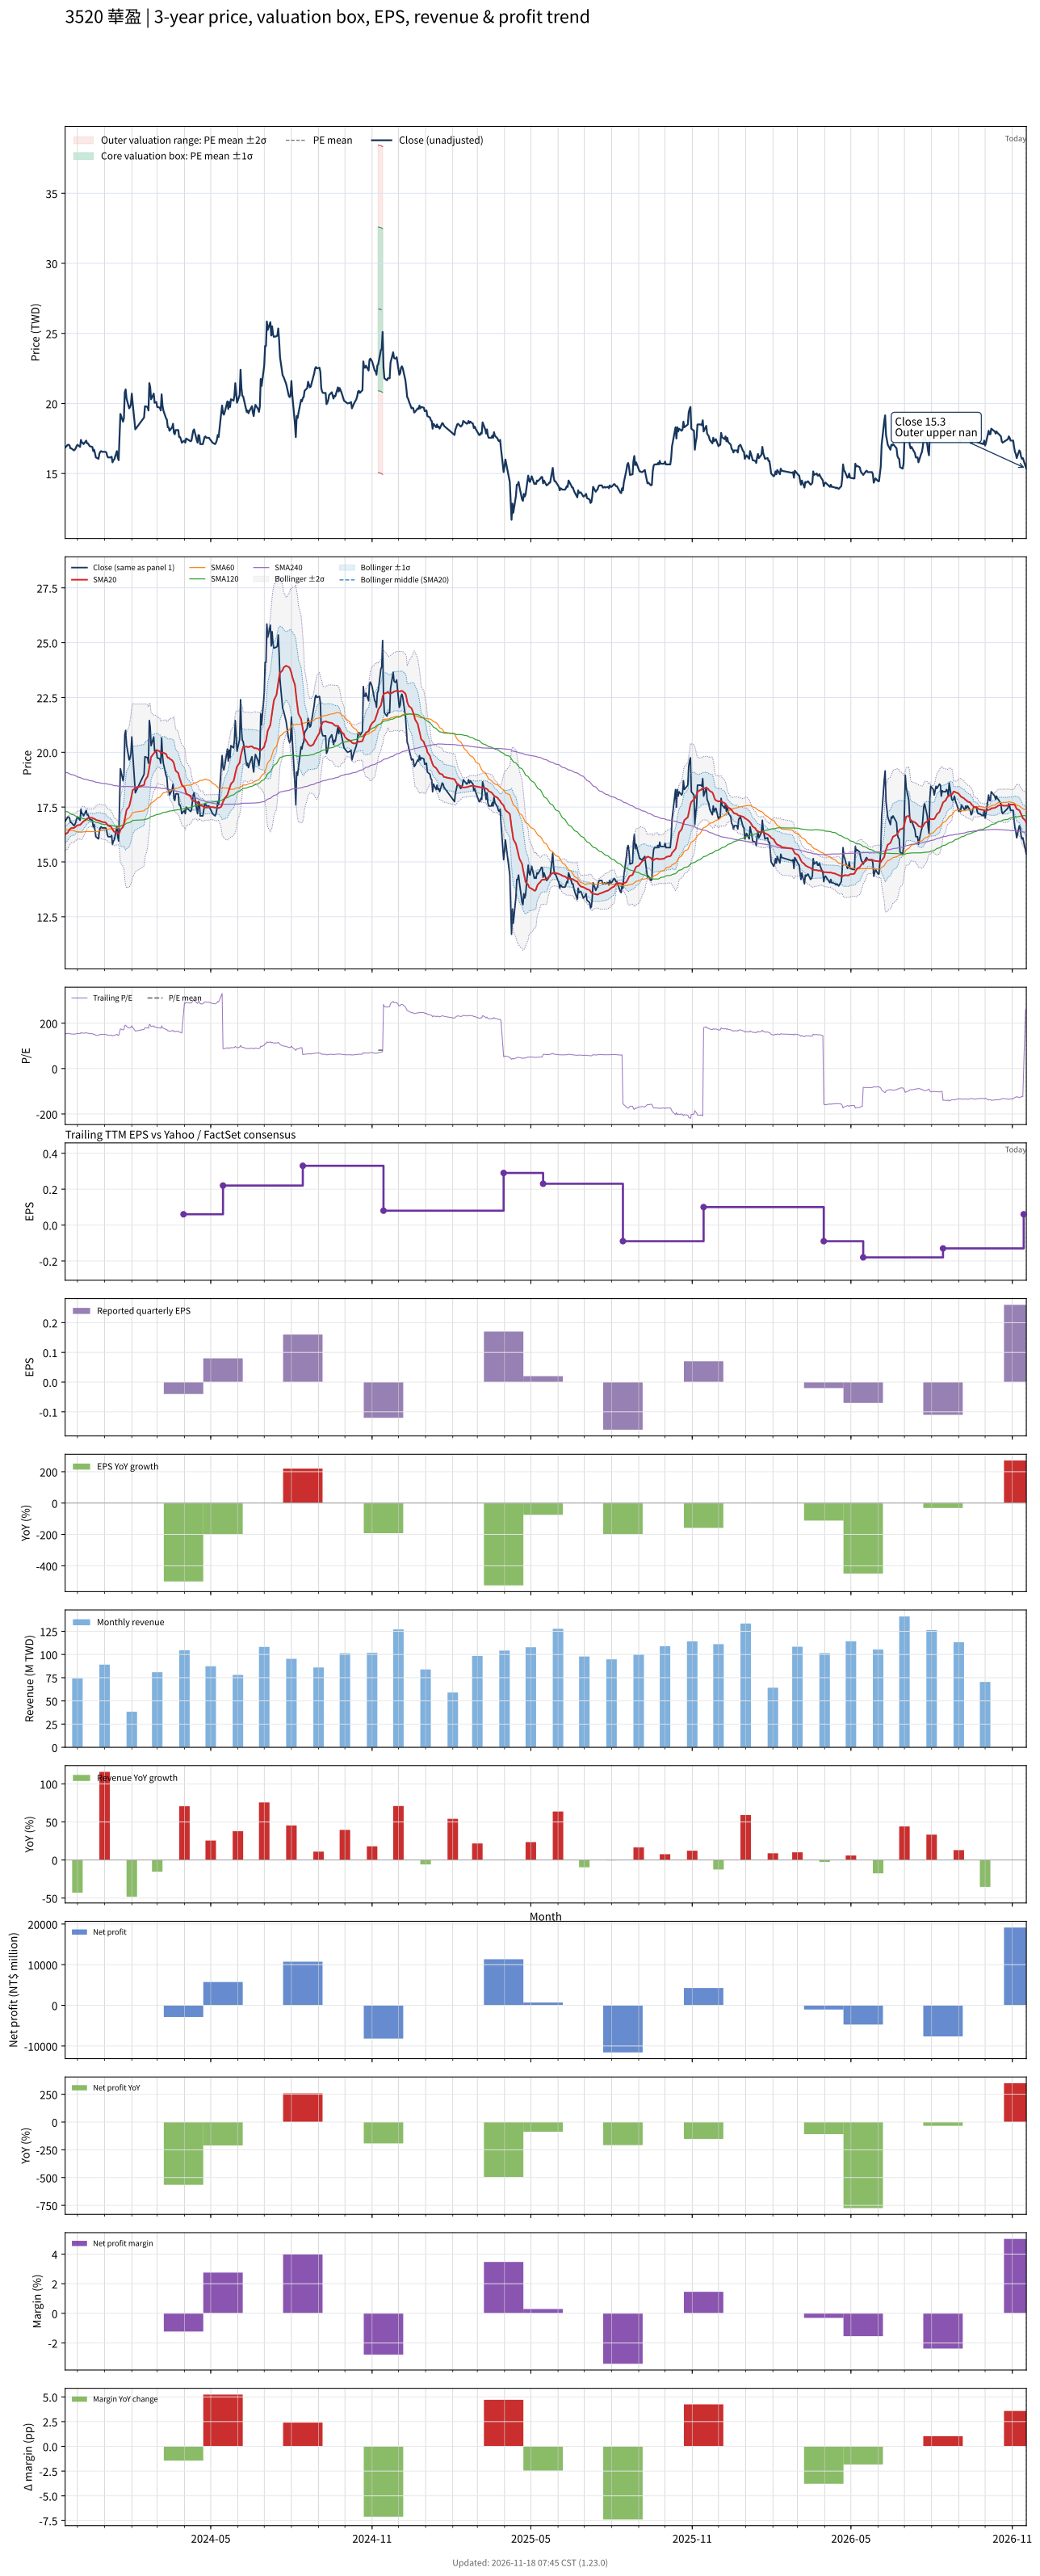

The table this chart was drawn from, first rows:
# chart-version: skill-stock-dynamic-val…
date, close, available_date, period_end, eps, ttm_eps, pe, pe_mean, pe_std, price_m2, price_m1, price_mean, price_p1, price_p2, forward_eps, forward_pe, forward_pe_mean, forward_pe_std, forward_price_m2, forward_price_m1, forward_price_mean, forward_price_p1, forward_price_p2, sma20
2023-11-17, 16.85, 2023-11-14, 2023-09-30, 0.13, 0.11, 153.2, , , , , , , , , , , , , , , , , 16.26
2023-11-20, 17.05, 2023-11-14, 2023-09-30, 0.13, 0.11, 155, , , , , , , , , , , , , , , , , 16.34
2023-11-21, 17.05, 2023-11-14, 2023-09-30, 0.13, 0.11, 155, , , , , , , , , , , , , , , , , 16.41
2023-11-22, 17, 2023-11-14, 2023-09-30, 0.13, 0.11, 154.5, , , , , , , , , , , , , , , , , 16.47
2023-11-23, 16.8, 2023-11-14, 2023-09-30, 0.13, 0.11, 152.7, , , , , , , , , , , , , , , , , 16.5
2023-11-24, 16.8, 2023-11-14, 2023-09-30, 0.13, 0.11, 152.7, , , , , , , , , , , , , , , , , 16.54
2023-11-27, 16.65, 2023-11-14, 2023-09-30, 0.13, 0.11, 151.4, , , , , , , , , , , , , , , , , 16.55
2023-11-28, 16.7, 2023-11-14, 2023-09-30, 0.13, 0.11, 151.8, , , , , , , , , , , , , , , , , 16.57
2023-11-29, 16.8, 2023-11-14, 2023-09-30, 0.13, 0.11, 152.7, , , , , , , , , , , , , , , , , 16.61
2023-11-30, 16.95, 2023-11-14, 2023-09-30, 0.13, 0.11, 154.1, , , , , , , , , , , , , , , , , 16.64
2023-12-01, 17.05, 2023-11-14, 2023-09-30, 0.13, 0.11, 155, , , , , , , , , , , , , , , , , 16.67
2023-12-04, 16.9, 2023-11-14, 2023-09-30, 0.13, 0.11, 153.6, , , , , , , , , , , , , , , , , 16.68
2023-12-05, 17.4, 2023-11-14, 2023-09-30, 0.13, 0.11, 158.2, , , , , , , , , , , , , , , , , 16.73
2023-12-06, 17.2, 2023-11-14, 2023-09-30, 0.13, 0.11, 156.4, , , , , , , , , , , , , , , , , 16.76
2023-12-07, 17.2, 2023-11-14, 2023-09-30, 0.13, 0.11, 156.4, , , , , , , , , , , , , , , , , 16.81
2023-12-08, 17.1, 2023-11-14, 2023-09-30, 0.13, 0.11, 155.5, , , , , , , , , , , , , , , , , 16.85
2023-12-11, 17.35, 2023-11-14, 2023-09-30, 0.13, 0.11, 157.7, , , , , , , , , , , , , , , , , 16.93
2023-12-12, 17.15, 2023-11-14, 2023-09-30, 0.13, 0.11, 155.9, , , , , , , , , , , , , , , , , 16.97
2023-12-13, 17.15, 2023-11-14, 2023-09-30, 0.13, 0.11, 155.9, , , , , , , , , , , , , , , , , 16.99
2023-12-14, 17.05, 2023-11-14, 2023-09-30, 0.13, 0.11, 155, , , , , , , , , , , , , , , , , 17.01
2023-12-15, 16.95, 2023-11-14, 2023-09-30, 0.13, 0.11, 154.1, , , , , , , , , , , , , , , , , 17.02
2023-12-18, 16.9, 2023-11-14, 2023-09-30, 0.13, 0.11, 153.6, , , , , , , , , , , , , , , , , 17.01
2023-12-19, 16.6, 2023-11-14, 2023-09-30, 0.13, 0.11, 150.9, , , , , , , , , , , , , , , , , 16.98
2023-12-20, 16.7, 2023-11-14, 2023-09-30, 0.13, 0.11, 151.8, , , , , , , , , , , , , , , , , 16.97
2023-12-21, 16.45, 2023-11-14, 2023-09-30, 0.13, 0.11, 149.5, , , , , , , , , , , , , , , , , 16.95
2023-12-22, 16.15, 2023-11-14, 2023-09-30, 0.13, 0.11, 146.8, , , , , , , , , , , , , , , , , 16.92
2023-12-25, 16.05, 2023-11-14, 2023-09-30, 0.13, 0.11, 145.9, , , , , , , , , , , , , , , , , 16.89
2023-12-26, 16.4, 2023-11-14, 2023-09-30, 0.13, 0.11, 149.1, , , , , , , , , , , , , , , , , 16.88
2023-12-27, 16.55, 2023-11-14, 2023-09-30, 0.13, 0.11, 150.5, , , , , , , , , , , , , , , , , 16.86
2023-12-28, 16.6, 2023-11-14, 2023-09-30, 0.13, 0.11, 150.9, , , , , , , , , , , , , , , , , 16.84
2023-12-29, 16.55, 2023-11-14, 2023-09-30, 0.13, 0.11, 150.5, , , , , , , , , , , , , , , , , 16.82
2024-01-02, 16.55, 2023-11-14, 2023-09-30, 0.13, 0.11, 150.5, , , , , , , , , , , , , , , , , 16.8
2024-01-03, 16.5, 2023-11-14, 2023-09-30, 0.13, 0.11, 150, , , , , , , , , , , , , , , , , 16.76
2024-01-04, 16.25, 2023-11-14, 2023-09-30, 0.13, 0.11, 147.7, , , , , , , , , , , , , , , , , 16.71
2024-01-05, 16.15, 2023-11-14, 2023-09-30, 0.13, 0.11, 146.8, , , , , , , , , , , , , , , , , 16.66
2024-01-08, 16.15, 2023-11-14, 2023-09-30, 0.13, 0.11, 146.8, , , , , , , , , , , , , , , , , 16.61
2024-01-09, 16.2, 2023-11-14, 2023-09-30, 0.13, 0.11, 147.3, , , , , , , , , , , , , , , , , 16.55
2024-01-10, 15.8, 2023-11-14, 2023-09-30, 0.13, 0.11, 143.6, , , , , , , , , , , , , , , , , 16.48
2024-01-11, 15.95, 2023-11-14, 2023-09-30, 0.13, 0.11, 145, , , , , , , , , , , , , , , , , 16.43
2024-01-12, 16, 2023-11-14, 2023-09-30, 0.13, 0.11, 145.5, , , , , , , , , , , , , , , , , 16.37
2024-01-15, 16.6, 2023-11-14, 2023-09-30, 0.13, 0.11, 150.9, , , , , , , , , , , , , , , , , 16.36
2024-01-16, 16.15, 2023-11-14, 2023-09-30, 0.13, 0.11, 146.8, , , , , , , , , , , , , , , , , 16.32
2024-01-17, 15.95, 2023-11-14, 2023-09-30, 0.13, 0.11, 145, , , , , , , , , , , , , , , , , 16.29
2024-01-18, 17.5, 2023-11-14, 2023-09-30, 0.13, 0.11, 159.1, , , , , , , , , , , , , , , , , 16.32
2024-01-19, 19.25, 2023-11-14, 2023-09-30, 0.13, 0.11, 175, , , , , , , , , , , , , , , , , 16.46
2024-01-22, 18.7, 2023-11-14, 2023-09-30, 0.13, 0.11, 170, , , , , , , , , , , , , , , , , 16.59
2024-01-23, 18.95, 2023-11-14, 2023-09-30, 0.13, 0.11, 172.3, , , , , , , , , , , , , , , , , 16.74
2024-01-24, 20.8, 2023-11-14, 2023-09-30, 0.13, 0.11, 189.1, , , , , , , , , , , , , , , , , 16.96
2024-01-25, 21, 2023-11-14, 2023-09-30, 0.13, 0.11, 190.9, , , , , , , , , , , , , , , , , 17.18
2024-01-26, 20.35, 2023-11-14, 2023-09-30, 0.13, 0.11, 185, , , , , , , , , , , , , , , , , 17.37
2024-01-29, 19.65, 2023-11-14, 2023-09-30, 0.13, 0.11, 178.6, , , , , , , , , , , , , , , , , 17.52
2024-01-30, 19.75, 2023-11-14, 2023-09-30, 0.13, 0.11, 179.5, , , , , , , , , , , , , , , , , 17.68
2024-01-31, 19.95, 2023-11-14, 2023-09-30, 0.13, 0.11, 181.4, , , , , , , , , , , , , , , , , 17.86
2024-02-01, 20.7, 2023-11-14, 2023-09-30, 0.13, 0.11, 188.2, , , , , , , , , , , , , , , , , 18.08
2024-02-02, 20, 2023-11-14, 2023-09-30, 0.13, 0.11, 181.8, , , , , , , , , , , , , , , , , 18.27
2024-02-05, 18.15, 2023-11-14, 2023-09-30, 0.13, 0.11, 165, , , , , , , , , , , , , , , , , 18.37
2024-02-15, 19, 2023-11-14, 2023-09-30, 0.13, 0.11, 172.7, , , , , , , , , , , , , , , , , 18.51
2024-02-16, 19.8, 2023-11-14, 2023-09-30, 0.13, 0.11, 180, , , , , , , , , , , , , , , , , 18.71
2024-02-19, 19.75, 2023-11-14, 2023-09-30, 0.13, 0.11, 179.5, , , , , , , , , , , , , , , , , 18.9
... 667 more rows
